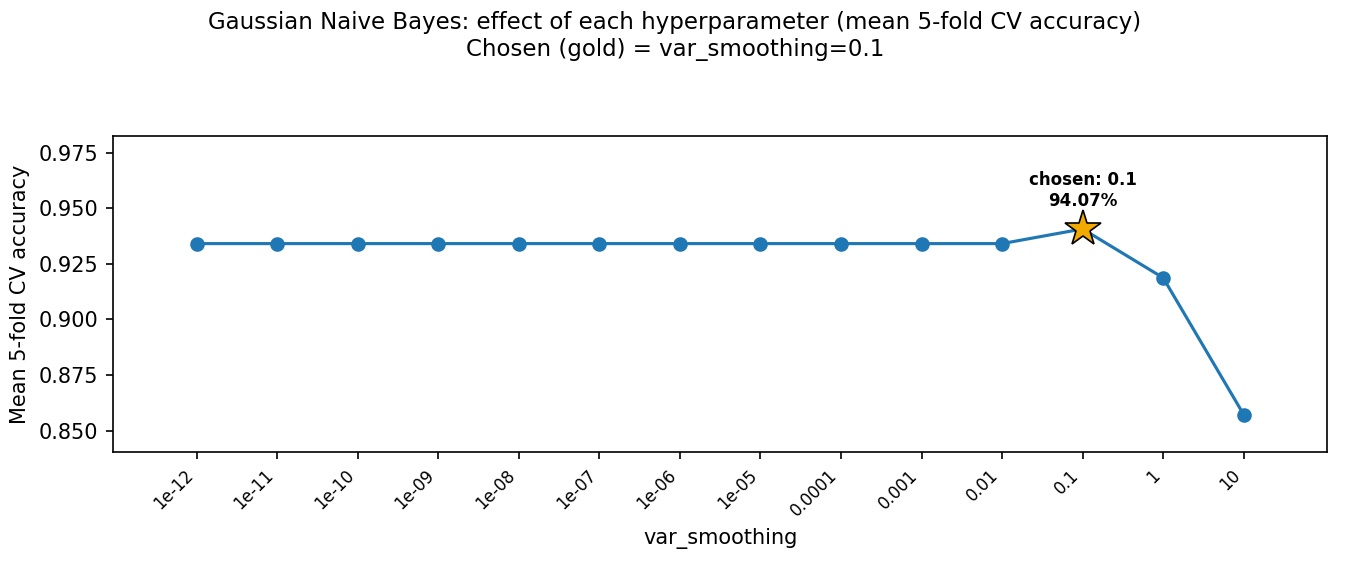

Source data for this figure (header and first rows):
var_smoothing, cv_accuracy, train_accuracy, rank
0.1, 0.9407, 0.9412, 1
1e-12, 0.9341, 0.9374, 2
1e-10, 0.9341, 0.9374, 2
1e-11, 0.9341, 0.9374, 2
1e-08, 0.9341, 0.9374, 2
1e-07, 0.9341, 0.9374, 2
1e-06, 0.9341, 0.9374, 2
1e-09, 0.9341, 0.9374, 2
1e-05, 0.9341, 0.9374, 2
0.0001, 0.9341, 0.9374, 2
0.001, 0.9341, 0.9374, 2
0.01, 0.9341, 0.9368, 2
1.0, 0.9187, 0.9247, 13
10.0, 0.8571, 0.861, 14
